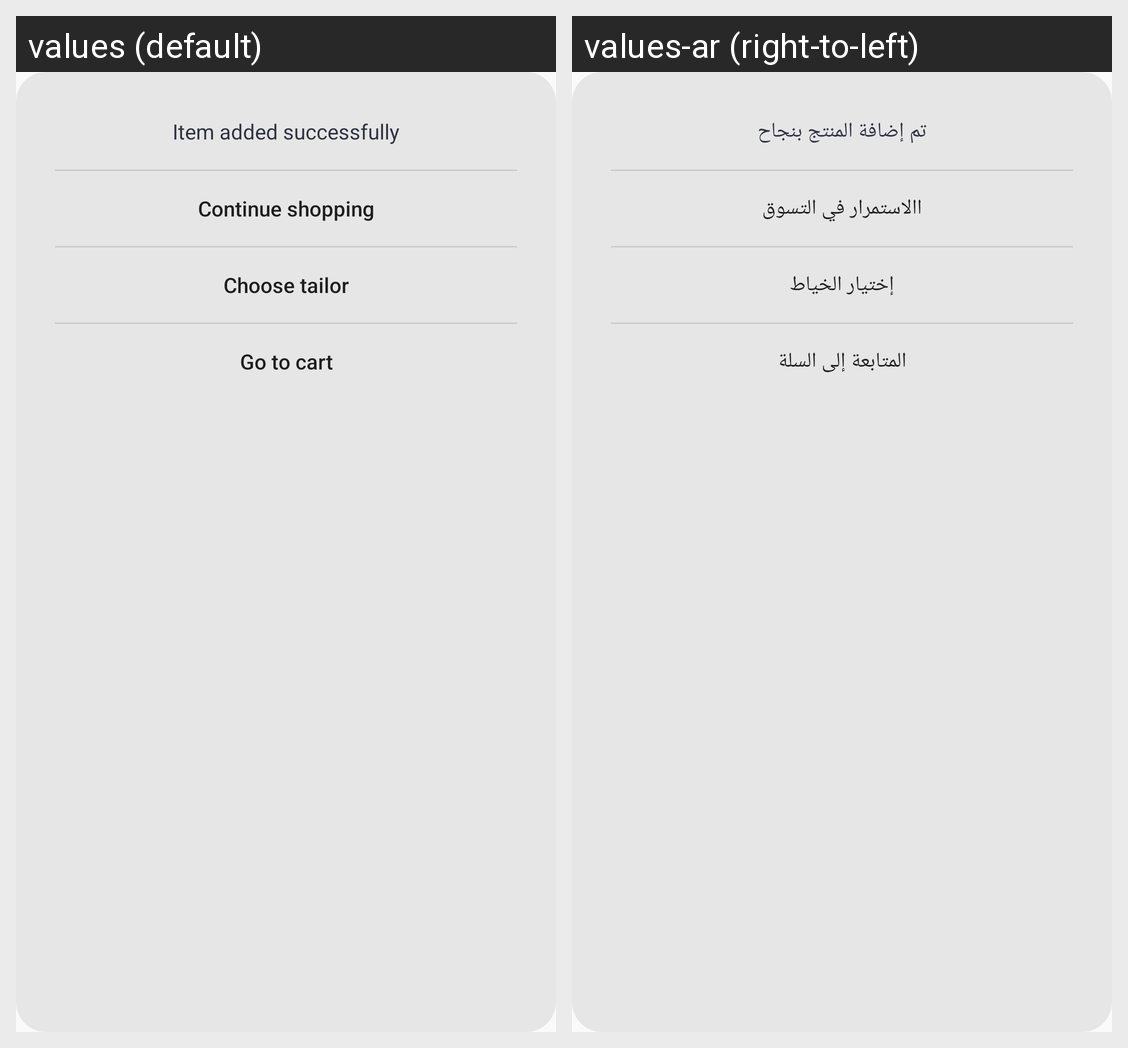

Translations of the strings shown on this Android screen, per locale in the grid:
Android screen res/layout/dialog_cart_view.xml rendered under 2 locales, left to right: values (default), values-ar (right-to-left). Device: Nexus 5 (rendered at 1080×1920; each locale shown at half size, 540×960, under a caption strip naming it); theme AppTheme.
Strings drawn on this screen, with the default value and each locale's value (text and hints the layout hard-codes, and strings that could not be matched under every locale, appear in the picture but are not listed):

item_added_successfully
  values: Item added successfully
  values-ar: تم إضافة المنتج بنجاح

dialog_cart_view_btnllContinue_text
  values: Continue shopping
  values-ar: االاستمرار في التسوق

dialog_cart_view_btnllChooseTailor_text
  values: Choose tailor
  values-ar: إختيار الخياط

dialog_cart_view_btnllGotoCart_text
  values: Go to cart
  values-ar: المتابعة إلى السلة
